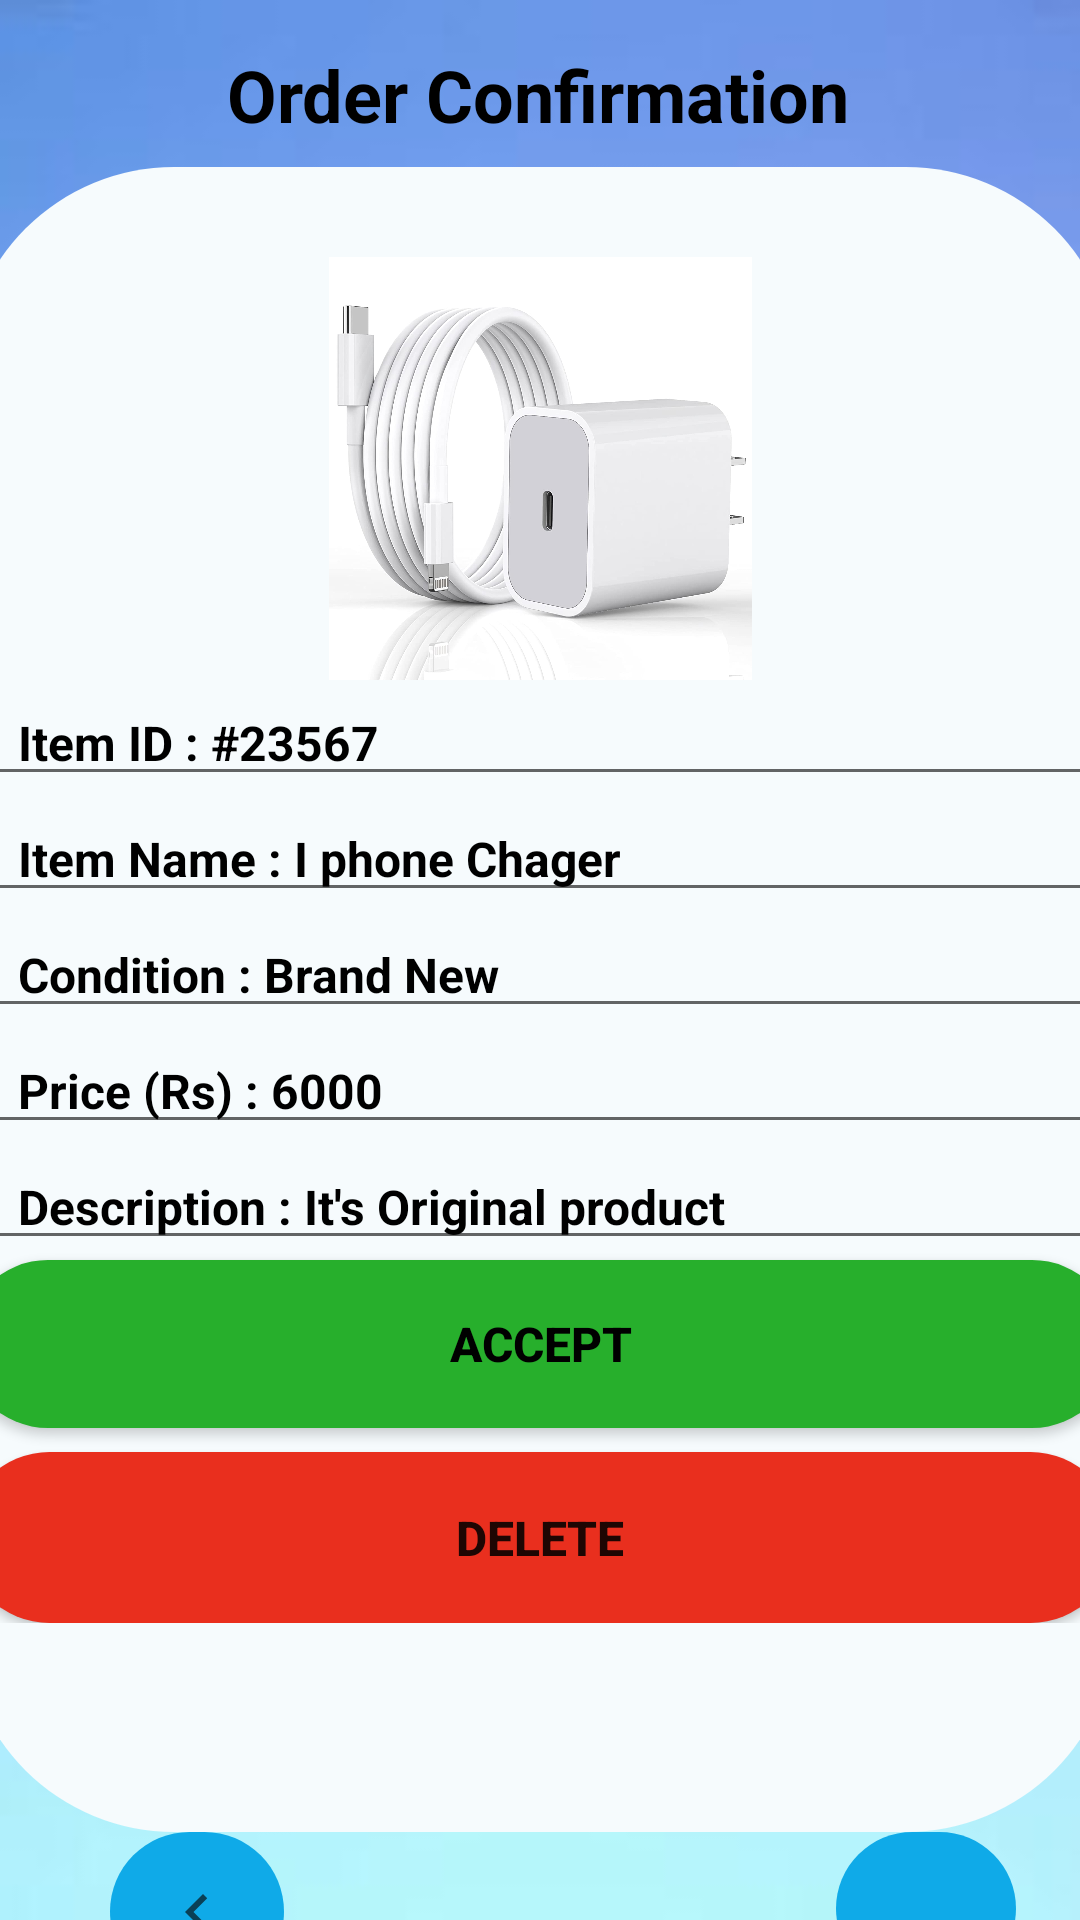

Android layout source for this screen:
<!-- AndroidManifest.xml: application theme Theme.A_Profile -->
<!-- res/layout/activity_order_confirmation.xml -->
<?xml version="1.0" encoding="utf-8"?>
<androidx.constraintlayout.widget.ConstraintLayout xmlns:android="http://schemas.android.com/apk/res/android"
    xmlns:app="http://schemas.android.com/apk/res-auto"
    xmlns:tools="http://schemas.android.com/tools"
    android:id="@+id/backView"
    android:layout_width="match_parent"
    android:layout_height="match_parent"
    android:background="@drawable/nwbg"
    tools:context=".order_confirmation">

    <TextView
        android:id="@+id/logo4"
        android:layout_width="wrap_content"
        android:layout_height="wrap_content"
        android:text="Order Confirmation"
        android:textColor="@color/black"
        android:textSize="24sp"
        android:textStyle="bold"
        app:layout_constraintBottom_toBottomOf="parent"
        app:layout_constraintEnd_toEndOf="parent"
        app:layout_constraintHorizontal_bias="0.497"
        app:layout_constraintStart_toStartOf="parent"
        app:layout_constraintTop_toTopOf="parent"
        app:layout_constraintVertical_bias="0.025" />

    <ScrollView
        android:id="@+id/scrollView5"
        android:layout_width="384dp"
        android:layout_height="555dp"
        android:layout_marginStart="16dp"
        android:layout_marginTop="8dp"
        android:layout_marginEnd="16dp"
        android:background="@drawable/img_bg"
        app:layout_constraintEnd_toEndOf="@+id/logo4"
        app:layout_constraintStart_toStartOf="@+id/logo4"
        app:layout_constraintTop_toBottomOf="@+id/logo4">

        <LinearLayout
            android:layout_width="match_parent"
            android:layout_height="wrap_content"
            android:orientation="vertical">

            <ImageView
                android:id="@+id/item_img"
                android:layout_width="match_parent"
                android:layout_height="171dp"
                android:paddingTop="30dp"
                app:srcCompat="@drawable/chager" />

            <EditText
                android:id="@+id/item_id"
                android:layout_width="match_parent"
                android:layout_height="wrap_content"
                android:ems="10"
                android:inputType="textPersonName"
                android:paddingLeft="18dp"
                android:text="Item ID : #23567"
                android:textColor="@color/black"
                android:textSize="16sp"
                android:textStyle="bold" />

            <EditText
                android:id="@+id/item_Name"
                android:layout_width="match_parent"
                android:layout_height="wrap_content"
                android:ems="10"
                android:inputType="textPersonName"
                android:paddingLeft="18dp"
                android:text="Item Name : I phone Chager"
                android:textColor="@color/black"
                android:textSize="16sp"
                android:textStyle="bold" />

            <EditText
                android:id="@+id/item_condition"
                android:layout_width="match_parent"
                android:layout_height="wrap_content"
                android:ems="10"
                android:inputType="textPersonName"
                android:paddingLeft="18dp"
                android:text="Condition : Brand New"
                android:textColor="@color/black"
                android:textSize="16sp"
                android:textStyle="bold" />

            <EditText
                android:id="@+id/item_price"
                android:layout_width="match_parent"
                android:layout_height="wrap_content"
                android:ems="10"
                android:inputType="textPersonName"
                android:paddingLeft="18dp"
                android:text="Price (Rs) : 6000 "
                android:textColor="@color/black"
                android:textSize="16sp"
                android:textStyle="bold" />

            <EditText
                android:id="@+id/item_description"
                android:layout_width="match_parent"
                android:layout_height="wrap_content"
                android:ems="10"
                android:inputType="textPersonName"
                android:paddingLeft="18dp"
                android:text="Description : It's Original product"
                android:textColor="@color/black"
                android:textSize="16sp"
                android:textStyle="bold" />

            <Button
                android:id="@+id/accept"
                android:layout_width="match_parent"
                android:layout_height="56dp"
                android:background="@drawable/accept"
                android:paddingStart="10dp"
                android:paddingLeft="10dp"
                android:paddingTop="10dp"
                android:paddingEnd="10dp"
                android:paddingRight="10dp"
                android:paddingBottom="10dp"
                android:text="Accept"
                android:textColor="@color/black"
                android:textSize="16sp"
                android:textStyle="bold" />

            <View
                android:id="@+id/view2"
                android:layout_width="match_parent"
                android:layout_height="8dp" />

            <Button
                android:id="@+id/delete"
                android:layout_width="match_parent"
                android:layout_height="57dp"
                android:background="@drawable/delete"
                android:text="Delete"
                android:textSize="16sp"
                android:textStyle="bold" />
        </LinearLayout>
    </ScrollView>

    <ImageButton
        android:id="@+id/imageButton"
        android:layout_width="58dp"
        android:layout_height="53dp"
        android:background="@drawable/btn_bg"
        app:layout_constraintEnd_toEndOf="parent"
        app:layout_constraintHorizontal_bias="0.121"
        app:layout_constraintStart_toStartOf="parent"
        app:layout_constraintTop_toBottomOf="@+id/scrollView5"
        app:srcCompat="@drawable/left_arrow" />

    <ImageButton
        android:id="@+id/imageButton2"
        android:layout_width="60dp"
        android:layout_height="51dp"
        android:layout_marginStart="160dp"
        android:background="@drawable/btn_bg"
        app:layout_constraintEnd_toEndOf="parent"
        app:layout_constraintHorizontal_bias="0.533"
        app:layout_constraintStart_toEndOf="@+id/imageButton"
        app:layout_constraintTop_toBottomOf="@+id/scrollView5"
        app:srcCompat="@drawable/black_right_arrow" />


</androidx.constraintlayout.widget.ConstraintLayout>
<!-- resources referenced by this layout -->
<resources>
  <color name="black">#FF000000</color>
  <!-- drawable accept (drawable) -->
  <?xml version="1.0" encoding="utf-8"?>
  <shape xmlns:android="http://schemas.android.com/apk/res/android">
      <solid android:color="#27AF2C"/>
      <corners android:radius="70dp"/>
  </shape>
  <!-- drawable btn_bg (drawable) -->
  <?xml version="1.0" encoding="utf-8"?>
  <shape xmlns:android="http://schemas.android.com/apk/res/android">
      <solid android:color="#0FAAE8"/>
      <corners android:radius="70dp"/>
  </shape>
  <!-- drawable chager: jpg bitmap (drawable, 70064 bytes) -->
  <!-- drawable delete (drawable) -->
  <?xml version="1.0" encoding="utf-8"?>
  <shape xmlns:android="http://schemas.android.com/apk/res/android">
      <solid android:color="#E92F1E"/>
      <corners android:radius="70dp"/>
  </shape>
  <!-- drawable img_bg (drawable) -->
  <?xml version="1.0" encoding="utf-8"?>
  <shape xmlns:android="http://schemas.android.com/apk/res/android">
      <solid android:color="#F6FBFD"/>
      <corners android:radius="70dp"/>
  </shape>
  <!-- drawable left_arrow (drawable) -->
  <vector android:alpha="0.65" android:height="24dp"
      android:tint="#050505" android:viewportHeight="24"
      android:viewportWidth="24" android:width="24dp" xmlns:android="http://schemas.android.com/apk/res/android">
      <path android:fillColor="@android:color/white" android:pathData="M15.41,7.41L14,6l-6,6 6,6 1.41,-1.41L10.83,12z"/>
  </vector>
  <!-- drawable nwbg: jpg bitmap (drawable, 2852 bytes) -->
  <style name="Theme.A_Profile" parent="Theme.AppCompat.Light.NoActionBar">
          
          <item name="colorPrimary">@color/purple_500</item>
          <item name="colorPrimaryVariant">@color/purple_700</item>
          <item name="colorOnPrimary">@color/white</item>
          
          <item name="colorSecondary">@color/teal_200</item>
          <item name="colorSecondaryVariant">@color/teal_700</item>
          <item name="colorOnSecondary">@color/black</item>
          
          <item name="android:statusBarColor">?attr/colorPrimaryVariant</item>
          
      </style>
  <color name="purple_500">#FF6200EE</color>
  <color name="purple_700">#FF3700B3</color>
  <color name="white">#FFFFFFFF</color>
  <color name="teal_200">#FF03DAC5</color>
  <color name="teal_700">#FF018786</color>
</resources>
